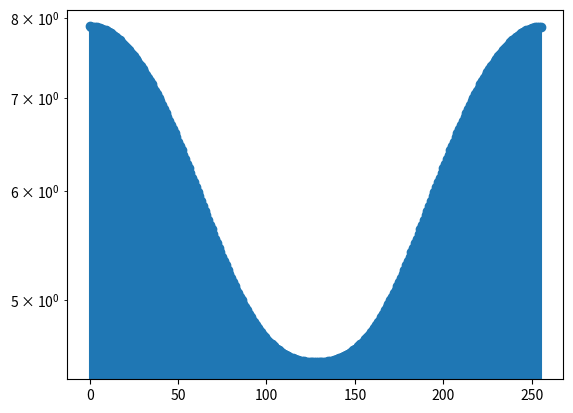

Write the Python code that produced this figure.
import numpy as np
import matplotlib.pyplot as plt


def fft(src):
    pass


def squareWave(length, periods, amplitude):
    signal = [0] * length
    for n in range(periods):
        signal[n*(length//periods):n*(length//periods)+(length//(2*periods))] = \
            [amplitude] * (length//(2*periods))
        pass
    return signal


def attenuate(src, factor):
    return [num * (factor ** idx) for idx, num in enumerate(src)]

x_n = squareWave(256, 40, 2)
x_n = attenuate(x_n, 0.2)
fft = np.fft.fft(x_n)
plt.stem([20*np.log10(abs(z)) for z in fft])
plt.yscale('log')
plt.show()
